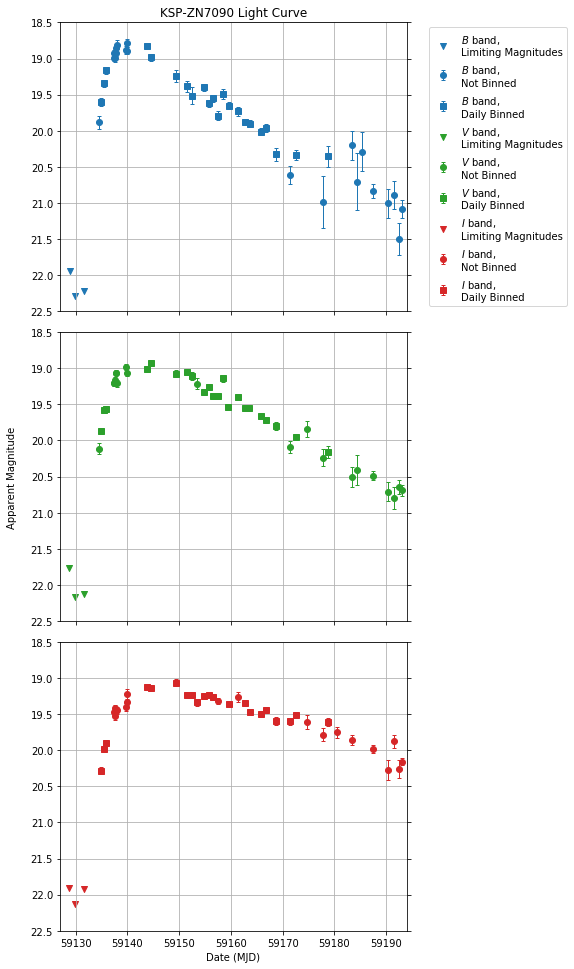

The table this chart was drawn from, first rows:
date, date[MJD], date_err, telescope, band, M_0, M_0_err, M_0_lim, M_C, M_C_err, M_C_lim, M_E, M_E_err, M_E_lim, binned, binned_images
2020-10-06 19:08:45.000001, 59129, 0.2024, A/S, V, , , 21.84, , , 21.84, , , 21.77, Y, 201006_1239.A/201006_2018.S/201006_2116.…
2020-10-06 19:10:45.000000, 59129, 0.2024, A/S, I, , , 21.94, , , 21.94, , , 21.9, Y, 201006_1241.A/201006_2020.S/201006_2118.…
2020-10-06 21:16:40.000000, 59129, 0.04306, S, B, 23.04, 0.506, 22.25, 23.03, 1.24, 22.04, 22.94, 1.24, 21.94, Y, 201006_2016.S/201006_2114.S/201006_2220.…
2020-10-07 21:18:00.000000, 59130, 0.04965, S, B, 25.71, 4.268, 22.6, 26.83, 5.908, 22.39, 26.74, 5.908, 22.29, Y, 201007_2009.S/201007_2113.S/201007_2232.…
2020-10-07 21:20:00.000000, 59130, 0.04965, S, V, , , 22.23, , , 22.23, , , 22.16, Y, 201007_2011.S/201007_2115.S/201007_2234.…
2020-10-07 21:22:00.000000, 59130, 0.04965, S, I, 23.07, 0.495, 22.18, 23.07, 0.495, 22.18, 23.03, 0.495, 22.14, Y, 201007_2013.S/201007_2117.S/201007_2236.…
2020-10-09 13:15:20.000000, 59132, 0.05417, A, B, 24, 1.097, 22.52, 24.72, 1.605, 22.31, 24.63, 1.605, 22.22, Y, 201009_1152.A/201009_1326.A/201009_1428.…
2020-10-09 13:17:20.000000, 59132, 0.05417, A, V, , , 22.19, , , 22.19, , , 22.12, Y, 201009_1154.A/201009_1328.A/201009_1430.…
2020-10-09 13:19:19.999999, 59132, 0.05417, A, I, 23.81, 1.362, 21.97, 23.81, 1.362, 21.97, 23.77, 1.362, 21.93, Y, 201009_1156.A/201009_1330.A/201009_1432.…
2020-10-12 14:44:00.000000, 59135, 0.0, A, B, 20.24, 0.062, 21.95, 19.97, 0.091, 21.74, 19.88, 0.091, 21.65, N, 
2020-10-12 14:47:00.000000, 59135, 0.0, A, V, 20.18, 0.072, 21.71, 20.18, 0.072, 21.71, 20.11, 0.072, 21.64, N, 
2020-10-12 20:58:40.000000, 59135, 0.04514, S, B, 19.98, 0.036, 22.89, 19.7, 0.056, 22.68, 19.61, 0.056, 22.59, Y, 201012_1956.S/201012_2054.S/201012_2206.…
2020-10-12 21:00:40.000000, 59135, 0.04514, S, V, 19.94, 0.042, 22.25, 19.94, 0.042, 22.25, 19.87, 0.042, 22.18, Y, 201012_1958.S/201012_2056.S/201012_2208.…
2020-10-12 21:02:40.000000, 59135, 0.04514, S, I, 20.32, 0.047, 22.18, 20.32, 0.047, 22.18, 20.28, 0.047, 22.14, Y, 201012_2000.S/201012_2058.S/201012_2210.…
2020-10-13 12:06:00.000000, 59136, 0.02708, A, B, 19.7, 0.027, 22.74, 19.44, 0.045, 22.53, 19.34, 0.045, 22.43, Y, 201013_1127.A/201013_1245.A
2020-10-13 12:08:00.000000, 59136, 0.02708, A, V, 19.64, 0.03, 22.43, 19.64, 0.03, 22.43, 19.58, 0.03, 22.37, Y, 201013_1129.A/201013_1247.A
2020-10-13 12:10:30.000000, 59136, 0.02743, A, I, 20.03, 0.043, 21.99, 20.03, 0.043, 21.99, 19.99, 0.043, 21.95, Y, 201013_1131.A/201013_1250.A
2020-10-13 21:25:45.000000, 59136, 0.06597, S, B, 19.57, 0.029, 22.72, 19.25, 0.047, 22.51, 19.16, 0.047, 22.42, Y, 201013_1948.S/201013_2059.S/201013_2158.…
2020-10-13 21:28:00.000000, 59136, 0.06597, S, V, 19.63, 0.035, 22.41, 19.63, 0.035, 22.41, 19.56, 0.035, 22.34, Y, 201013_1950.S/201013_2102.S/201013_2200.…
2020-10-13 21:30:00.000000, 59136, 0.06597, S, I, 19.94, 0.038, 22.26, 19.94, 0.038, 22.26, 19.9, 0.038, 22.21, Y, 201013_1952.S/201013_2104.S/201013_2202.…
2020-10-15 11:19:00.000000, 59137, 0.0, A, B, 19.3, 0.024, 22.32, 19.02, 0.041, 22.11, 18.93, 0.041, 22.02, N, 
2020-10-15 11:21:00.000000, 59137, 0.0, A, V, 19.27, 0.031, 21.82, 19.27, 0.031, 21.82, 19.2, 0.031, 21.75, N, 
2020-10-15 11:23:00.000000, 59137, 0.0, A, I, 19.51, 0.04, 21.48, 19.51, 0.04, 21.48, 19.47, 0.04, 21.43, N, 
2020-10-15 12:20:00.000000, 59138, 0.0, A, B, 19.34, 0.028, 22.21, 19.08, 0.045, 22, 18.99, 0.045, 21.91, N, 
2020-10-15 12:23:00.000000, 59138, 0.0, A, V, 19.28, 0.035, 21.78, 19.28, 0.035, 21.78, 19.21, 0.035, 21.71, N, 
2020-10-15 12:25:00.000000, 59138, 0.0, A, I, 19.57, 0.047, 21.41, 19.57, 0.047, 21.41, 19.53, 0.047, 21.37, N, 
2020-10-15 13:44:00.000000, 59138, 0.0, A, B, 19.34, 0.029, 22.1, 19.09, 0.047, 21.89, 19, 0.047, 21.8, N, 
2020-10-15 13:46:00.000000, 59138, 0.0, A, V, 19.22, 0.032, 21.81, 19.22, 0.032, 21.81, 19.16, 0.032, 21.74, N, 
2020-10-15 13:48:00.000000, 59138, 0.0, A, I, 19.46, 0.043, 21.41, 19.46, 0.043, 21.41, 19.42, 0.043, 21.37, N, 
2020-10-15 19:36:00.000000, 59138, 0.0, S, B, 19.21, 0.026, 22.18, 18.95, 0.043, 21.97, 18.86, 0.043, 21.88, N, 
2020-10-15 19:38:00.000000, 59138, 0.0, S, V, 19.14, 0.029, 21.96, 19.14, 0.029, 21.96, 19.07, 0.029, 21.9, N, 
2020-10-15 19:41:00.000000, 59138, 0.0, S, I, 19.49, 0.035, 21.68, 19.49, 0.035, 21.68, 19.44, 0.035, 21.64, N, 
2020-10-15 20:37:00.000000, 59138, 0.0, S, B, 19.25, 0.029, 22.01, 19.01, 0.047, 21.8, 18.92, 0.047, 21.71, N, 
2020-10-15 20:39:00.000000, 59138, 0.0, S, V, 19.13, 0.032, 21.7, 19.13, 0.032, 21.7, 19.06, 0.032, 21.64, N, 
2020-10-15 20:41:00.000000, 59138, 0.0, S, I, 19.5, 0.032, 22, 19.5, 0.032, 22, 19.46, 0.032, 21.96, N, 
2020-10-15 21:51:00.000000, 59138, 0.0, S, B, 19.21, 0.043, 21.42, 18.9, 0.065, 21.2, 18.81, 0.065, 21.11, N, 
2020-10-15 21:54:00.000000, 59138, 0.0, S, V, 19.28, 0.047, 21.86, 19.28, 0.047, 21.86, 19.21, 0.047, 21.79, N, 
2020-10-15 21:56:00.000000, 59138, 0.0, S, I, 19.49, 0.046, 21.7, 19.49, 0.046, 21.7, 19.45, 0.046, 21.66, N, 
2020-10-17 19:34:00.000000, 59140, 0.0, S, B, 19.21, 0.037, 21.68, 18.98, 0.057, 21.47, 18.89, 0.057, 21.38, N, 
2020-10-17 19:36:00.000000, 59140, 0.0, S, V, 19.05, 0.041, 21.32, 19.05, 0.041, 21.32, 18.98, 0.041, 21.26, N, 
2020-10-17 19:38:00.000000, 59140, 0.0, S, I, 19.45, 0.058, 21.05, 19.45, 0.058, 21.05, 19.4, 0.058, 21.01, N, 
2020-10-17 20:42:00.000000, 59140, 0.0, S, B, 19.15, 0.035, 21.56, 18.88, 0.055, 21.35, 18.79, 0.055, 21.26, N, 
2020-10-17 20:46:00.000000, 59140, 0.0, S, I, 19.27, 0.073, 20.5, 19.27, 0.073, 20.5, 19.23, 0.073, 20.46, N, 
2020-10-17 21:40:00.000000, 59140, 0.0, S, B, 19.24, 0.03, 21.95, 18.98, 0.048, 21.74, 18.89, 0.048, 21.65, N, 
2020-10-17 21:42:00.000000, 59140, 0.0, S, V, 19.14, 0.033, 21.54, 19.14, 0.033, 21.54, 19.07, 0.033, 21.47, N, 
2020-10-17 21:44:00.000000, 59140, 0.0, S, I, 19.38, 0.042, 21.19, 19.38, 0.042, 21.19, 19.34, 0.042, 21.15, N, 
2020-10-21 20:24:30.050166, 59144, 0.04896, S, B, 19.17, 0.018, 21.87, 18.92, 0.033, 21.66, 18.83, 0.033, 21.57, Y, 201021_1916.S/201021_2039.S/201021_2137.…
2020-10-21 20:28:12.463389, 59144, 0.04896, S, V, 19.08, 0.019, 21.67, 19.08, 0.019, 21.67, 19.01, 0.019, 21.6, Y, 201021_1918.S/201021_2041.S/201021_2139.…
2020-10-21 20:34:57.068515, 59144, 0.04861, S, I, 19.17, 0.018, 21.53, 19.17, 0.018, 21.53, 19.12, 0.018, 21.48, Y, 201021_1921.S/201021_2043.S/201021_2141.…
2020-10-22 11:49:31.506566, 59144, 0.02361, A, B, 19.26, 0.028, 21.45, 19.07, 0.046, 21.24, 18.98, 0.046, 21.15, Y, 201022_1116.A/201022_1224.A
2020-10-22 11:52:51.899130, 59144, 0.02361, A, V, 18.99, 0.027, 21.24, 18.99, 0.027, 21.24, 18.92, 0.027, 21.17, Y, 201022_1118.A/201022_1226.A
2020-10-22 11:54:55.480366, 59144, 0.02396, A, I, 19.18, 0.03, 21.16, 19.18, 0.03, 21.16, 19.14, 0.03, 21.11, Y, 201022_1120.A/201022_1229.A
2020-10-27 10:29:19.339878, 59149, 0.02014, A, V, 19.14, 0.049, 20.65, 19.14, 0.049, 20.65, 19.08, 0.049, 20.58, Y, 201027_1001.A/201027_1059.A
2020-10-27 10:29:26.155347, 59149, 0.02014, A, B, 19.49, 0.055, 20.84, 19.33, 0.08, 20.63, 19.24, 0.08, 20.54, Y, 201027_0959.A/201027_1057.A
2020-10-27 10:31:18.608866, 59149, 0.02014, A, I, 19.11, 0.044, 20.7, 19.11, 0.044, 20.7, 19.06, 0.044, 20.66, Y, 201027_1003.A/201027_1101.A
2020-10-29 11:34:14.689549, 59151, 0.06215, A, B, 19.59, 0.051, 20.89, 19.48, 0.074, 20.68, 19.39, 0.074, 20.59, Y, 201029_1015.A/201029_1126.A/201029_1314.…
2020-10-29 11:51:20.754167, 59151, 0.0625, A, V, 19.12, 0.035, 20.79, 19.12, 0.035, 20.79, 19.06, 0.035, 20.72, Y, 201029_1017.A/201029_1128.A/201029_1317.…
2020-10-29 12:02:02.226313, 59152, 0.0625, A, I, 19.28, 0.034, 20.91, 19.28, 0.034, 20.91, 19.24, 0.034, 20.87, Y, 201029_1019.A/201029_1131.A/201029_1319.…
2020-10-30 10:53:05.834188, 59152, 0.02118, A, B, 19.7, 0.082, 20.63, 19.6, 0.117, 20.42, 19.51, 0.117, 20.33, Y, 201030_1022.A/201030_1123.A
2020-10-30 10:54:30.115468, 59152, 0.02118, A, V, 19.17, 0.054, 20.55, 19.17, 0.054, 20.55, 19.11, 0.054, 20.49, Y, 201030_1024.A/201030_1125.A
... 74 more rows
